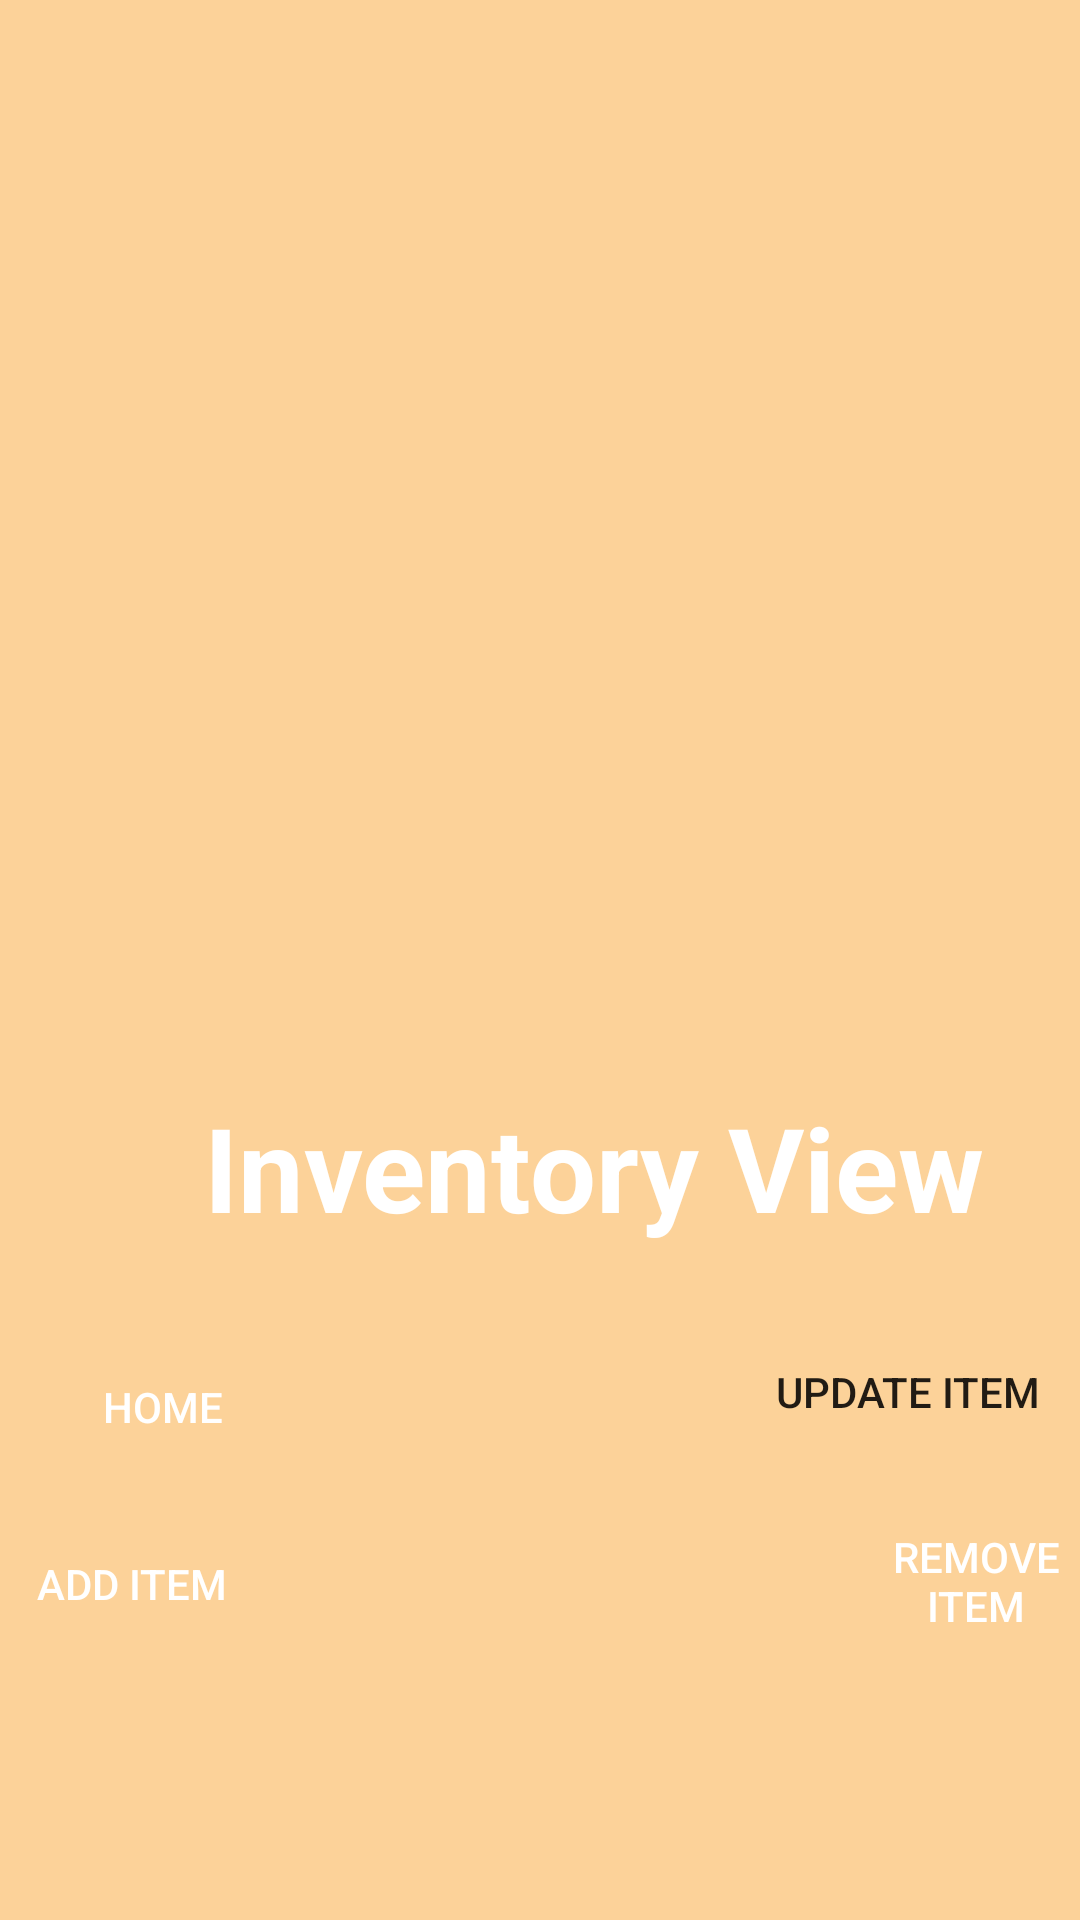

Produce the Android XML layout that renders to this screen, including the resource entries it uses.
<!-- AndroidManifest.xml: application theme Theme.PicSellApplication.NoActionBar -->
<!-- res/layout/inventory_view.xml -->
<?xml version="1.0" encoding="utf-8"?>
<RelativeLayout
    xmlns:android="http://schemas.android.com/apk/res/android"
    xmlns:app="http://schemas.android.com/apk/res-auto"
    xmlns:tools="http://schemas.android.com/tools"
    android:id="@+id/inventory_view"
    android:layout_width="match_parent"
    android:layout_height="match_parent"
    android:background="@color/orange_300"
    tools:context=".InventoryView">

    <ImageView
        android:id="@+id/imageView5"
        android:layout_width="100dp"
        android:layout_height="100dp"
        android:layout_below="@+id/idRVInventory"
        android:layout_alignParentStart="true"
        android:layout_marginStart="150dp"
        android:layout_marginTop="82dp"
        android:contentDescription="PicSell Logo"
        android:src="@drawable/picsell_logo"
        android:visibility="visible"
        app:layout_constraintEnd_toEndOf="parent"
        app:layout_constraintHorizontal_bias="0.498"
        app:layout_constraintStart_toStartOf="parent"
        app:layout_constraintTop_toTopOf="parent" />

    <TextView
        android:id="@+id/tvLogoName5"
        android:layout_width="wrap_content"
        android:layout_height="wrap_content"
        android:layout_below="@+id/idRVInventory"
        android:layout_alignParentStart="true"
        android:layout_marginStart="68dp"
        android:layout_marginTop="13dp"
        android:text="Inventory View"
        android:textColor="#FFFFFF"
        android:textSize="39sp"
        android:textStyle="bold"
        app:layout_constraintEnd_toEndOf="parent"
        app:layout_constraintHorizontal_bias="0.497"
        app:layout_constraintStart_toStartOf="parent"
        app:layout_constraintTop_toBottomOf="@+id/imageView2" />

    <androidx.recyclerview.widget.RecyclerView
        android:id="@+id/idRVInventory"
        android:layout_width="match_parent"
        android:layout_height="350dp"
        android:layout_alignParentStart="true"
        android:layout_alignParentTop="true"
        android:layout_alignParentEnd="true"
        android:layout_marginStart="0dp"
        android:layout_marginTop="0dp"
        android:layout_marginEnd="0dp"
        android:background="#009C27B0">

    </androidx.recyclerview.widget.RecyclerView>

    <Button
        android:id="@+id/btnAddItem"
        android:layout_width="wrap_content"
        android:layout_height="48dp"
        android:layout_below="@+id/idRVInventory"
        android:layout_alignParentStart="true"
        android:layout_marginStart="0dp"
        android:layout_marginTop="154dp"
        android:background="@drawable/rounded_buttons"
        android:clickable="true"
        android:text="Add Item"
        android:textColor="@color/white" />

    <Button
        android:id="@+id/btnUpdateItem"
        android:layout_width="122dp"
        android:layout_height="wrap_content"
        android:layout_below="@+id/idRVInventory"
        android:layout_alignParentEnd="true"
        android:layout_marginLeft="10dp"
        android:layout_marginTop="90dp"
        android:layout_marginEnd="-4dp"
        android:background="@drawable/rounded_buttons"
        android:text="Update Item"
        tools:ignore="TextContrastCheck" />

    <Button
        android:id="@+id/btnRemoveItem"
        android:layout_width="wrap_content"
        android:layout_height="wrap_content"
        android:layout_below="@+id/idRVInventory"
        android:layout_marginStart="291dp"
        android:layout_marginLeft="265dp"
        android:layout_marginTop="153dp"
        android:background="@drawable/rounded_buttons"
        android:text="Remove Item"
        android:textColor="@color/white"
        tools:ignore="TextContrastCheck" />

    <Button
        android:id="@+id/btnHome"
        android:layout_width="103dp"
        android:layout_height="wrap_content"
        android:layout_alignParentStart="true"
        android:layout_alignParentTop="true"
        android:layout_marginStart="3dp"
        android:layout_marginTop="445dp"
        android:background="@drawable/rounded_buttons"
        android:text="Home"
        android:textColor="@color/white"
        app:layout_constraintEnd_toEndOf="parent"
        app:layout_constraintHorizontal_bias="0.498"
        app:layout_constraintStart_toStartOf="parent"
        tools:ignore="TextContrastCheck" />

</RelativeLayout>
<!-- resources referenced by this layout -->
<resources>
  <color name="orange_300">#FFFCD299</color>
  <color name="white">#FFFFFFFF</color>
  <style name="Theme.PicSellApplication.NoActionBar">
          <item name="windowActionBar">false</item>
          <item name="windowNoTitle">true</item>
      </style>
</resources>
